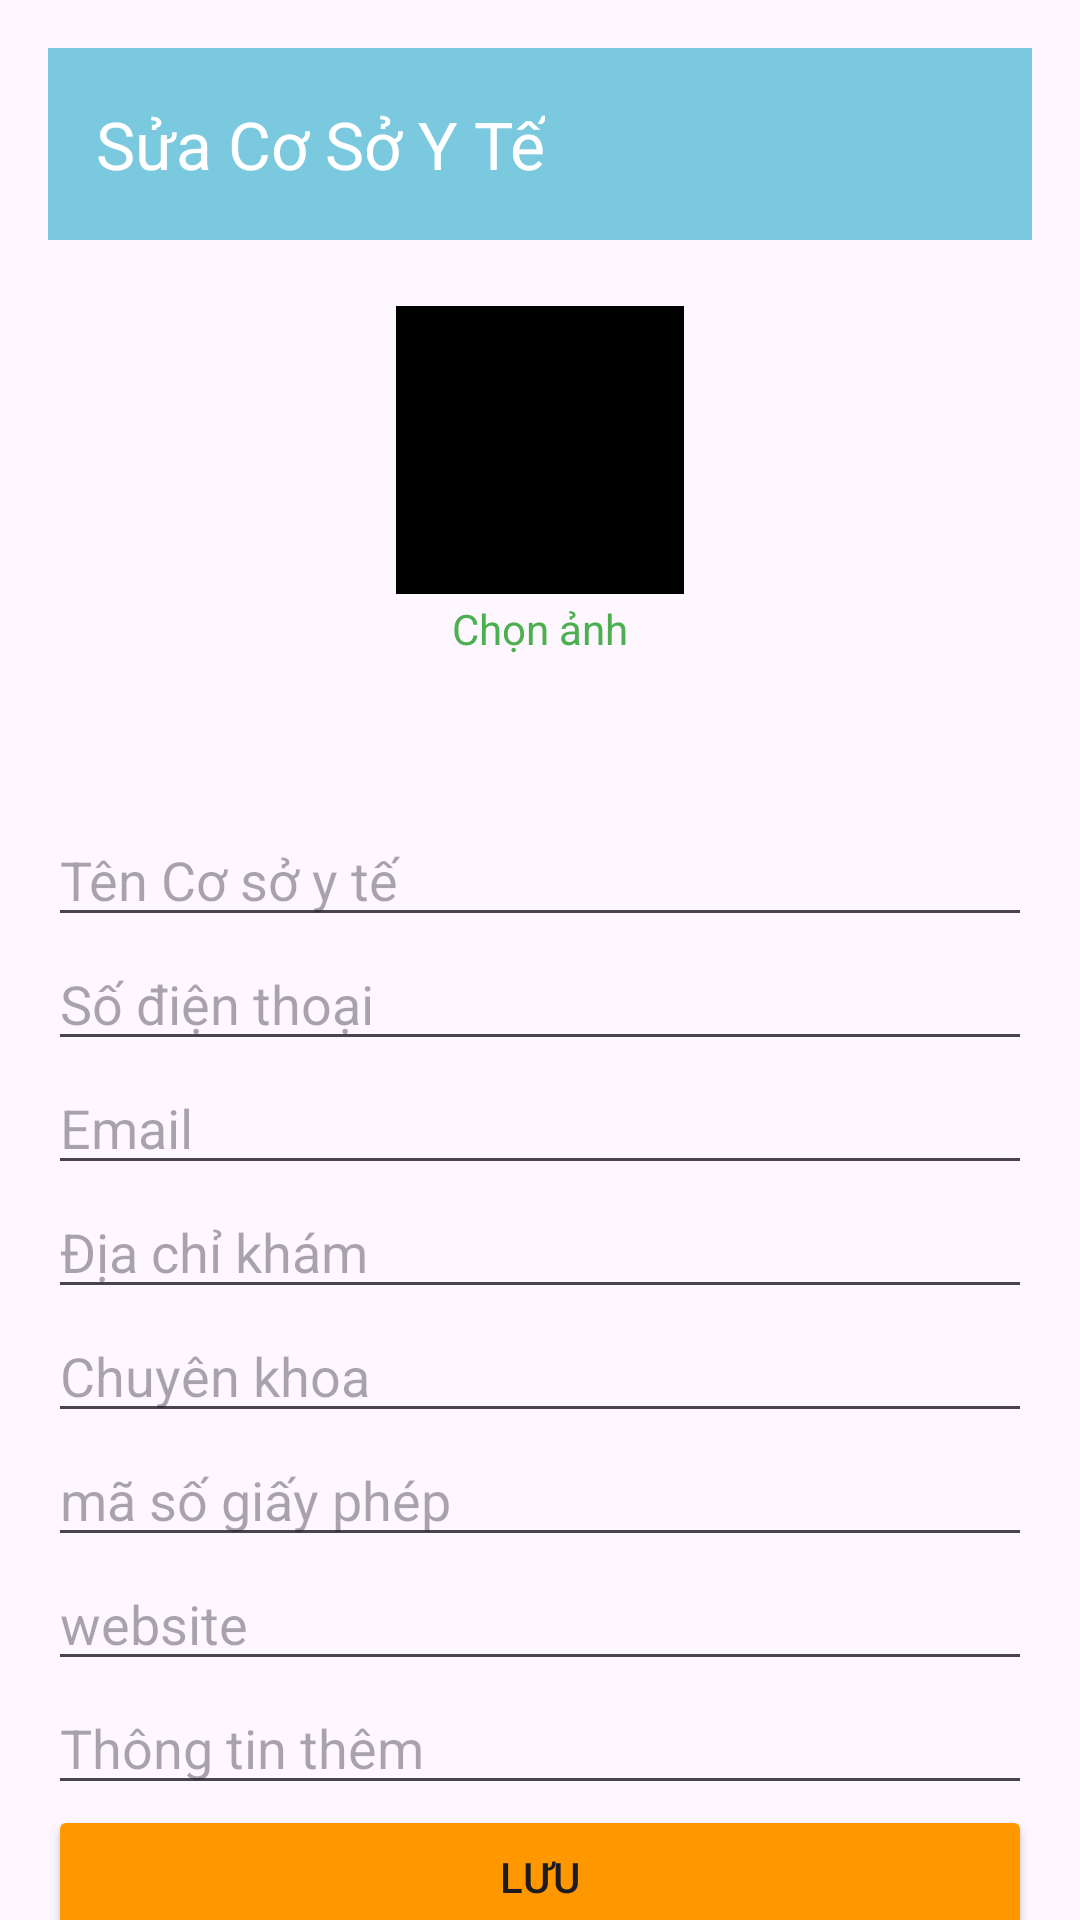

The Android layout XML behind this screen, and the referenced resources:
<!-- AndroidManifest.xml: application theme Theme.BookingCare263 -->
<!-- res/layout/activity_sua_csyt.xml -->
<?xml version="1.0" encoding="utf-8"?>
<LinearLayout xmlns:android="http://schemas.android.com/apk/res/android"
    xmlns:app="http://schemas.android.com/apk/res-auto"
    xmlns:tools="http://schemas.android.com/tools"
    android:id="@+id/main"
    android:layout_width="match_parent"
    android:layout_height="match_parent"
    android:orientation="vertical"
    tools:context=".ui.adminui.AddCSYT">
    <LinearLayout
        android:layout_width="match_parent"
        android:layout_height="wrap_content"
        android:gravity="center"
        android:padding="16dp"
        android:orientation="vertical">

        <androidx.appcompat.widget.Toolbar
            android:id="@+id/tbsuacsyt"
            android:layout_width="match_parent"
            android:layout_height="wrap_content"
            android:background="#7BC9DE"

            app:title="Sửa Cơ Sở Y Tế"
            app:titleTextColor="@color/white"
            android:minHeight="?attr/actionBarSize"
            android:theme="?attr/actionBarTheme" />

        <ImageView
            android:id="@+id/imgavatarsuacsyt"
            android:layout_width="100dp"
            android:layout_height="100dp"
            android:layout_marginTop="20dp"
            android:clipToOutline="true"
            android:padding="2dp"
            android:scaleType="centerCrop"
            android:src="@color/black"
            tools:srcCompat="@tools:sample/avatars" />
        <TextView
            android:layout_width="wrap_content"
            android:layout_height="wrap_content"
            android:layout_marginBottom="20dp"
            android:text="Chọn ảnh"
            android:textColor="#4CAF50"/>


    </LinearLayout>



    <androidx.core.widget.NestedScrollView
        android:layout_width="match_parent"
        android:layout_height="wrap_content"
        android:fillViewport="true">


        <LinearLayout
            android:layout_width="match_parent"
            android:layout_height="wrap_content"
            android:gravity="center"
            android:padding="16dp"
            android:orientation="vertical">

            <EditText
                android:id="@+id/edttencsytsua"
                android:layout_width="match_parent"
                android:layout_height="wrap_content"
                android:ems="10"
                android:inputType="text"
                android:hint="Tên Cơ sở y tế" />

            <EditText
                android:id="@+id/edtsdtcsytsua"
                android:layout_width="match_parent"
                android:layout_height="wrap_content"
                android:ems="10"
                android:inputType="text"
                android:hint="Số điện thoại" />

            <EditText
                android:id="@+id/edtemailaddcsytsua"
                android:layout_width="match_parent"
                android:layout_height="wrap_content"
                android:ems="10"
                android:hint="Email"
                android:inputType="text" />

            <EditText
                android:id="@+id/edtdiachicsytsua"
                android:layout_width="match_parent"
                android:layout_height="wrap_content"
                android:ems="10"
                android:inputType="text"
                android:hint="Địa chỉ khám" />

            <EditText
                android:id="@+id/edtchuyenkhoacsytsua"
                android:layout_width="match_parent"
                android:layout_height="wrap_content"
                android:ems="10"
                android:inputType="text"
                android:hint="Chuyên khoa" />

            <EditText
                android:id="@+id/edtmasogiayphepcsytsua"
                android:layout_width="match_parent"
                android:layout_height="wrap_content"
                android:ems="10"
                android:inputType="text"
                android:hint="mã số giấy phép" />

            <EditText
                android:id="@+id/edtwebsitecsytsua"
                android:layout_width="match_parent"
                android:layout_height="wrap_content"
                android:ems="10"
                android:inputType="text"
                android:hint="website" />
            <EditText
                android:id="@+id/edtthongtin4csytsua"
                android:layout_width="match_parent"
                android:layout_height="wrap_content"
                android:ems="10"
                android:inputType="textMultiLine"
                android:hint="Thông tin thêm" />

            <Button
                android:id="@+id/btncsytsua"
                android:layout_width="match_parent"
                android:layout_height="wrap_content"
                android:text="Lưu"
                android:layout_marginBottom="15dp"

                android:backgroundTint="#FF9800"/>

        </LinearLayout>

    </androidx.core.widget.NestedScrollView>


</LinearLayout>
<!-- resources referenced by this layout -->
<resources>
  <color name="black">#FF000000</color>
  <color name="white">#FFFFFFFF</color>
  <style name="Theme.BookingCare263" parent="Base.Theme.BookingCare263" />
  <style name="Base.Theme.BookingCare263" parent="Theme.Material3.Light.NoActionBar">
          
          
      </style>
</resources>
